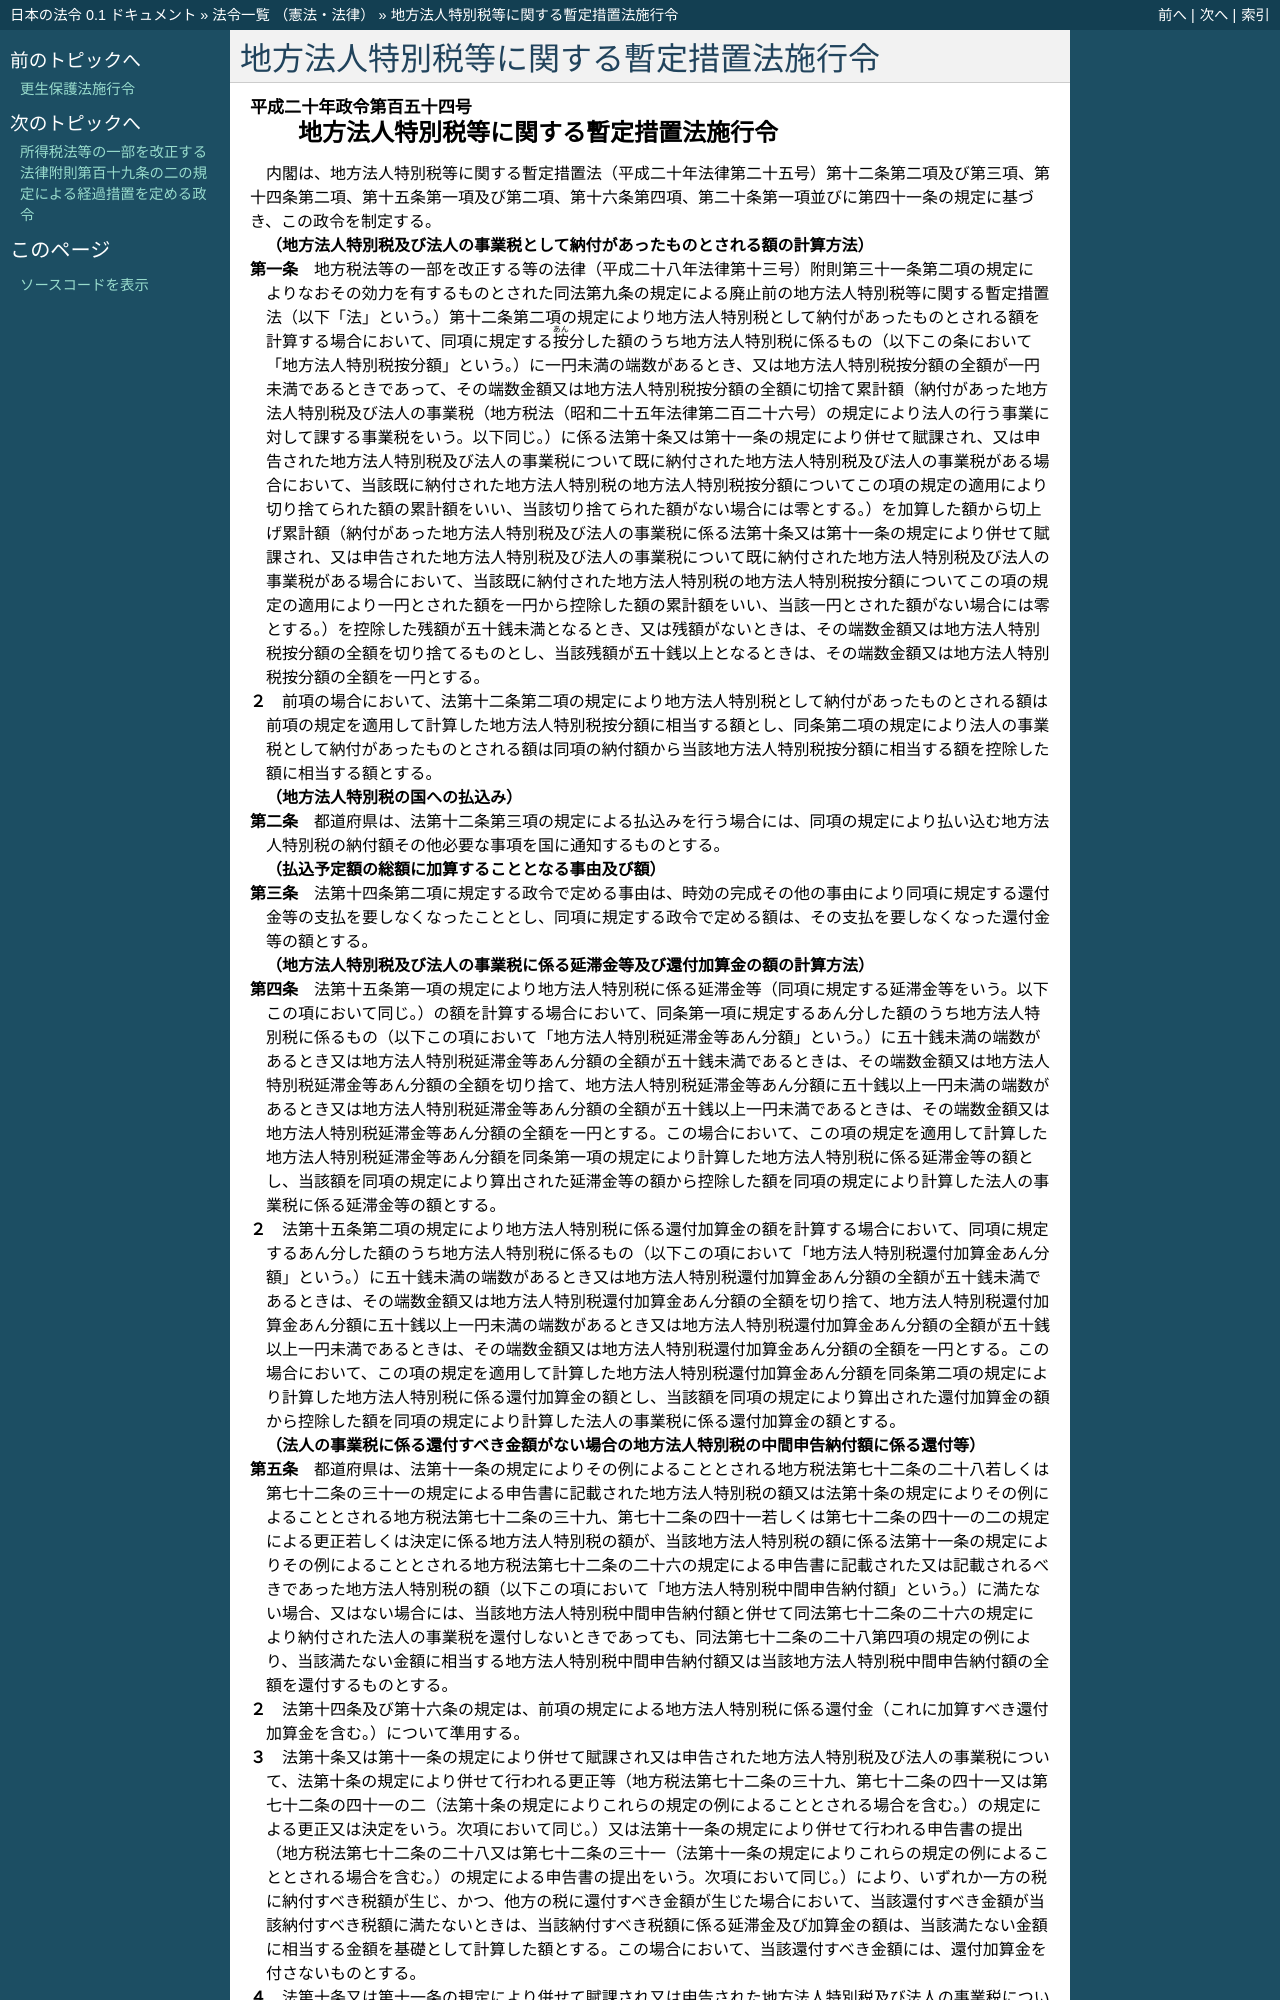

repository: ledmonster/japanese-law · page: doc/420/420CO0000000154_20240101_505CO0000000132.html · generator: sphinx

.. _420CO0000000154_20240101_505CO0000000132:

:orphan:

========================================
地方法人特別税等に関する暫定措置法施行令
========================================

.. raw:: html
    
    
    <main id="contentsLaw" class="active">
    <div id="innerDocument" class="active">
    
    
    
    
    <div style="margin-bottom: 12px;">
    <div id="lawTitleNo" style="font-size: 1.067rem; font-weight: bold;" class="_shokanBoxParent">平成二十年政令第百五十四号<div class="_shokanBox"></div>
    <div class="_inyoBox" id="_inyo_"></div>
    </div>
    <div id="lawTitle" style="margin-left: 3rem; font-size: 1.5rem; font-weight: bold; line-height: 1.25em;" class="_shokanBoxParent">
    <span data-xpath="">地方法人特別税等に関する暫定措置法施行令</span><div class="_shokanBox" id="_shokan_"><div class="_shokanBtnIcons"></div></div>
    <div class="_inyoBox" id="_inyo_"></div>
    </div>
    </div><section id="EnactStatement" class="active EnactStatement"><div class="_div_EnactStatement _shokanBoxParent" style="text-indent: 1em;">
    <span data-xpath="">内閣は、地方法人特別税等に関する暫定措置法（平成二十年法律第二十五号）第十二条第二項及び第三項、第十四条第二項、第十五条第一項及び第二項、第十六条第四項、第二十条第一項並びに第四十一条の規定に基づき、この政令を制定する。</span><div class="_shokanBox" id="_shokan_"><div class="_shokanBtnIcons"></div></div>
    <div class="_inyoBox" id="_inyo_"></div>
    </div></section><section id="MainProvision" class="active MainProvision"><section id="" class="active Article"><div style="margin-left: 1em; font-weight: bold;" class="_div_ArticleCaption _shokanBoxParent">
    <span data-xpath="">（地方法人特別税及び法人の事業税として納付があったものとされる額の計算方法）</span><div class="_shokanBox" id="_shokan_"><div class="_shokanBtnIcons"></div></div>
    <div class="_inyoBox" id="_inyo_"></div>
    </div>
    <div style="margin-left: 1em; text-indent: -1em;" id="" class="_div_ArticleTitle _shokanBoxParent">
    <span style="font-weight: bold;">第一条</span>　<span data-xpath="">地方税法等の一部を改正する等の法律（平成二十八年法律第十三号）附則第三十一条第二項の規定によりなおその効力を有するものとされた同法第九条の規定による廃止前の地方法人特別税等に関する暫定措置法（以下「法」という。）第十二条第二項の規定により地方法人特別税として納付があったものとされる額を計算する場合において、同項に規定する<ruby class="law-ruby">按<rt class="law-ruby">あん</rt></ruby>分した額のうち地方法人特別税に係るもの（以下この条において「地方法人特別税按分額」という。）に一円未満の端数があるとき、又は地方法人特別税按分額の全額が一円未満であるときであって、その端数金額又は地方法人特別税按分額の全額に切捨て累計額（納付があった地方法人特別税及び法人の事業税（地方税法（昭和二十五年法律第二百二十六号）の規定により法人の行う事業に対して課する事業税をいう。以下同じ。）に係る法第十条又は第十一条の規定により併せて賦課され、又は申告された地方法人特別税及び法人の事業税について既に納付された地方法人特別税及び法人の事業税がある場合において、当該既に納付された地方法人特別税の地方法人特別税按分額についてこの項の規定の適用により切り捨てられた額の累計額をいい、当該切り捨てられた額がない場合には零とする。）を加算した額から切上げ累計額（納付があった地方法人特別税及び法人の事業税に係る法第十条又は第十一条の規定により併せて賦課され、又は申告された地方法人特別税及び法人の事業税について既に納付された地方法人特別税及び法人の事業税がある場合において、当該既に納付された地方法人特別税の地方法人特別税按分額についてこの項の規定の適用により一円とされた額を一円から控除した額の累計額をいい、当該一円とされた額がない場合には零とする。）を控除した残額が五十銭未満となるとき、又は残額がないときは、その端数金額又は地方法人特別税按分額の全額を切り捨てるものとし、当該残額が五十銭以上となるときは、その端数金額又は地方法人特別税按分額の全額を一円とする。</span><div class="_shokanBox" id="_shokan_"><div class="_shokanBtnIcons"></div></div>
    <div class="_inyoBox" id="_inyo_"></div>
    </div>
    <div style="margin-left: 1em; text-indent: -1em;" class="_div_ParagraphSentence _shokanBoxParent">
    <span style="font-weight: bold;">２</span>　<span data-xpath="">前項の場合において、法第十二条第二項の規定により地方法人特別税として納付があったものとされる額は前項の規定を適用して計算した地方法人特別税按分額に相当する額とし、同条第二項の規定により法人の事業税として納付があったものとされる額は同項の納付額から当該地方法人特別税按分額に相当する額を控除した額に相当する額とする。</span><div class="_shokanBox" id="_shokan_"><div class="_shokanBtnIcons"></div></div>
    <div class="_inyoBox" id="_inyo_"></div>
    </div></section><section id="" class="active Article"><div style="margin-left: 1em; font-weight: bold;" class="_div_ArticleCaption _shokanBoxParent">
    <span data-xpath="">（地方法人特別税の国への払込み）</span><div class="_shokanBox" id="_shokan_"><div class="_shokanBtnIcons"></div></div>
    <div class="_inyoBox" id="_inyo_"></div>
    </div>
    <div style="margin-left: 1em; text-indent: -1em;" id="" class="_div_ArticleTitle _shokanBoxParent">
    <span style="font-weight: bold;">第二条</span>　<span data-xpath="">都道府県は、法第十二条第三項の規定による払込みを行う場合には、同項の規定により払い込む地方法人特別税の納付額その他必要な事項を国に通知するものとする。</span><div class="_shokanBox" id="_shokan_"><div class="_shokanBtnIcons"></div></div>
    <div class="_inyoBox" id="_inyo_"></div>
    </div></section><section id="" class="active Article"><div style="margin-left: 1em; font-weight: bold;" class="_div_ArticleCaption _shokanBoxParent">
    <span data-xpath="">（払込予定額の総額に加算することとなる事由及び額）</span><div class="_shokanBox" id="_shokan_"><div class="_shokanBtnIcons"></div></div>
    <div class="_inyoBox" id="_inyo_"></div>
    </div>
    <div style="margin-left: 1em; text-indent: -1em;" id="" class="_div_ArticleTitle _shokanBoxParent">
    <span style="font-weight: bold;">第三条</span>　<span data-xpath="">法第十四条第二項に規定する政令で定める事由は、時効の完成その他の事由により同項に規定する還付金等の支払を要しなくなったこととし、同項に規定する政令で定める額は、その支払を要しなくなった還付金等の額とする。</span><div class="_shokanBox" id="_shokan_"><div class="_shokanBtnIcons"></div></div>
    <div class="_inyoBox" id="_inyo_"></div>
    </div></section><section id="" class="active Article"><div style="margin-left: 1em; font-weight: bold;" class="_div_ArticleCaption _shokanBoxParent">
    <span data-xpath="">（地方法人特別税及び法人の事業税に係る延滞金等及び還付加算金の額の計算方法）</span><div class="_shokanBox" id="_shokan_"><div class="_shokanBtnIcons"></div></div>
    <div class="_inyoBox" id="_inyo_"></div>
    </div>
    <div style="margin-left: 1em; text-indent: -1em;" id="" class="_div_ArticleTitle _shokanBoxParent">
    <span style="font-weight: bold;">第四条</span>　<span data-xpath="">法第十五条第一項の規定により地方法人特別税に係る延滞金等（同項に規定する延滞金等をいう。以下この項において同じ。）の額を計算する場合において、同条第一項に規定するあん分した額のうち地方法人特別税に係るもの（以下この項において「地方法人特別税延滞金等あん分額」という。）に五十銭未満の端数があるとき又は地方法人特別税延滞金等あん分額の全額が五十銭未満であるときは、その端数金額又は地方法人特別税延滞金等あん分額の全額を切り捨て、地方法人特別税延滞金等あん分額に五十銭以上一円未満の端数があるとき又は地方法人特別税延滞金等あん分額の全額が五十銭以上一円未満であるときは、その端数金額又は地方法人特別税延滞金等あん分額の全額を一円とする。</span><span data-xpath="">この場合において、この項の規定を適用して計算した地方法人特別税延滞金等あん分額を同条第一項の規定により計算した地方法人特別税に係る延滞金等の額とし、当該額を同項の規定により算出された延滞金等の額から控除した額を同項の規定により計算した法人の事業税に係る延滞金等の額とする。</span><div class="_shokanBox" id="_shokan_"><div class="_shokanBtnIcons"></div></div>
    <div class="_inyoBox" id="_inyo_"></div>
    </div>
    <div style="margin-left: 1em; text-indent: -1em;" class="_div_ParagraphSentence _shokanBoxParent">
    <span style="font-weight: bold;">２</span>　<span data-xpath="">法第十五条第二項の規定により地方法人特別税に係る還付加算金の額を計算する場合において、同項に規定するあん分した額のうち地方法人特別税に係るもの（以下この項において「地方法人特別税還付加算金あん分額」という。）に五十銭未満の端数があるとき又は地方法人特別税還付加算金あん分額の全額が五十銭未満であるときは、その端数金額又は地方法人特別税還付加算金あん分額の全額を切り捨て、地方法人特別税還付加算金あん分額に五十銭以上一円未満の端数があるとき又は地方法人特別税還付加算金あん分額の全額が五十銭以上一円未満であるときは、その端数金額又は地方法人特別税還付加算金あん分額の全額を一円とする。</span><span data-xpath="">この場合において、この項の規定を適用して計算した地方法人特別税還付加算金あん分額を同条第二項の規定により計算した地方法人特別税に係る還付加算金の額とし、当該額を同項の規定により算出された還付加算金の額から控除した額を同項の規定により計算した法人の事業税に係る還付加算金の額とする。</span><div class="_shokanBox" id="_shokan_"><div class="_shokanBtnIcons"></div></div>
    <div class="_inyoBox" id="_inyo_"></div>
    </div></section><section id="" class="active Article"><div style="margin-left: 1em; font-weight: bold;" class="_div_ArticleCaption _shokanBoxParent">
    <span data-xpath="">（法人の事業税に係る還付すべき金額がない場合の地方法人特別税の中間申告納付額に係る還付等）</span><div class="_shokanBox" id="_shokan_"><div class="_shokanBtnIcons"></div></div>
    <div class="_inyoBox" id="_inyo_"></div>
    </div>
    <div style="margin-left: 1em; text-indent: -1em;" id="" class="_div_ArticleTitle _shokanBoxParent">
    <span style="font-weight: bold;">第五条</span>　<span data-xpath="">都道府県は、法第十一条の規定によりその例によることとされる地方税法第七十二条の二十八若しくは第七十二条の三十一の規定による申告書に記載された地方法人特別税の額又は法第十条の規定によりその例によることとされる地方税法第七十二条の三十九、第七十二条の四十一若しくは第七十二条の四十一の二の規定による更正若しくは決定に係る地方法人特別税の額が、当該地方法人特別税の額に係る法第十一条の規定によりその例によることとされる地方税法第七十二条の二十六の規定による申告書に記載された又は記載されるべきであった地方法人特別税の額（以下この項において「地方法人特別税中間申告納付額」という。）に満たない場合、又はない場合には、当該地方法人特別税中間申告納付額と併せて同法第七十二条の二十六の規定により納付された法人の事業税を還付しないときであっても、同法第七十二条の二十八第四項の規定の例により、当該満たない金額に相当する地方法人特別税中間申告納付額又は当該地方法人特別税中間申告納付額の全額を還付するものとする。</span><div class="_shokanBox" id="_shokan_"><div class="_shokanBtnIcons"></div></div>
    <div class="_inyoBox" id="_inyo_"></div>
    </div>
    <div style="margin-left: 1em; text-indent: -1em;" class="_div_ParagraphSentence _shokanBoxParent">
    <span style="font-weight: bold;">２</span>　<span data-xpath="">法第十四条及び第十六条の規定は、前項の規定による地方法人特別税に係る還付金（これに加算すべき還付加算金を含む。）について準用する。</span><div class="_shokanBox" id="_shokan_"><div class="_shokanBtnIcons"></div></div>
    <div class="_inyoBox" id="_inyo_"></div>
    </div>
    <div style="margin-left: 1em; text-indent: -1em;" class="_div_ParagraphSentence _shokanBoxParent">
    <span style="font-weight: bold;">３</span>　<span data-xpath="">法第十条又は第十一条の規定により併せて賦課され又は申告された地方法人特別税及び法人の事業税について、法第十条の規定により併せて行われる更正等（地方税法第七十二条の三十九、第七十二条の四十一又は第七十二条の四十一の二（法第十条の規定によりこれらの規定の例によることとされる場合を含む。）の規定による更正又は決定をいう。次項において同じ。）又は法第十一条の規定により併せて行われる申告書の提出（地方税法第七十二条の二十八又は第七十二条の三十一（法第十一条の規定によりこれらの規定の例によることとされる場合を含む。）の規定による申告書の提出をいう。次項において同じ。）により、いずれか一方の税に納付すべき税額が生じ、かつ、他方の税に還付すべき金額が生じた場合において、当該還付すべき金額が当該納付すべき税額に満たないときは、当該納付すべき税額に係る延滞金及び加算金の額は、当該満たない金額に相当する金額を基礎として計算した額とする。</span><span data-xpath="">この場合において、当該還付すべき金額には、還付加算金を付さないものとする。</span><div class="_shokanBox" id="_shokan_"><div class="_shokanBtnIcons"></div></div>
    <div class="_inyoBox" id="_inyo_"></div>
    </div>
    <div style="margin-left: 1em; text-indent: -1em;" class="_div_ParagraphSentence _shokanBoxParent">
    <span style="font-weight: bold;">４</span>　<span data-xpath="">法第十条又は第十一条の規定により併せて賦課され又は申告された地方法人特別税及び法人の事業税について、法第十条の規定により併せて行われる更正等又は法第十一条の規定により併せて行われる申告書の提出により、いずれか一方の税に還付すべき金額が生じ、かつ、他方の税に納付すべき税額が生じた場合において、当該納付すべき税額が当該還付すべき金額に満たないときは、当該還付すべき金額に付する還付加算金の額は、当該満たない金額に相当する金額を基礎として計算した額とする。</span><span data-xpath="">この場合において、当該納付すべき税額に係る延滞金及び加算金は、徴収しないものとする。</span><div class="_shokanBox" id="_shokan_"><div class="_shokanBtnIcons"></div></div>
    <div class="_inyoBox" id="_inyo_"></div>
    </div></section><section id="" class="active Article"><div style="margin-left: 1em; font-weight: bold;" class="_div_ArticleCaption _shokanBoxParent">
    <span data-xpath="">（充当等の特例の適用を受ける地方税等の範囲）</span><div class="_shokanBox" id="_shokan_"><div class="_shokanBtnIcons"></div></div>
    <div class="_inyoBox" id="_inyo_"></div>
    </div>
    <div style="margin-left: 1em; text-indent: -1em;" id="" class="_div_ArticleTitle _shokanBoxParent">
    <span style="font-weight: bold;">第六条</span>　<span data-xpath="">法第十六条第一項第二号に規定する未納地方法人特別税等又は同条第二項に規定する納付すべきこととなっているその他の地方税（以下この条及び次条において「地方税等」という。）には、当該地方税等に係る督促手数料、延滞金、過少申告加算金、不申告加算金、重加算金及び滞納処分費を含むものとする。</span><div class="_shokanBox" id="_shokan_"><div class="_shokanBtnIcons"></div></div>
    <div class="_inyoBox" id="_inyo_"></div>
    </div></section><section id="" class="active Article"><div style="margin-left: 1em; font-weight: bold;" class="_div_ArticleCaption _shokanBoxParent">
    <span data-xpath="">（委託納付をするのに適することとなった時）</span><div class="_shokanBox" id="_shokan_"><div class="_shokanBtnIcons"></div></div>
    <div class="_inyoBox" id="_inyo_"></div>
    </div>
    <div style="margin-left: 1em; text-indent: -1em;" id="" class="_div_ArticleTitle _shokanBoxParent">
    <span style="font-weight: bold;">第七条</span>　<span data-xpath="">法第十六条第四項に規定する政令で定める時は、地方税等の地方税法第十一条の四第一項に規定する法定納期限（次の各号に掲げる地方税等については、当該各号に定める時とし、第一号から第四号までに掲げる地方税又は地方法人特別税に係る延滞金については、その徴収の基因となった地方税又は地方法人特別税に係る当該各号に定める時とする。）と還付金等（法第十六条第一項各号に規定する還付金等をいう。以下この条において同じ。）が生じた時（還付加算金については、その計算の基礎となった還付金等が生じた時）とのいずれか遅い時とする。</span><div class="_shokanBox" id="_shokan_"><div class="_shokanBtnIcons"></div></div>
    <div class="_inyoBox" id="_inyo_"></div>
    </div>
    <div id="" style="margin-left: 2em; text-indent: -1em;" class="_div_ItemSentence _shokanBoxParent">
    <span style="font-weight: bold;">一</span>　<span data-xpath="">地方税法第十一条の四第一項に規定する法定納期限後にその納付すべき税額が確定した地方税（当該地方税に係る督促手数料、延滞金、過少申告加算金、不申告加算金、重加算金及び滞納処分費を含まないものとする。次号から第四号までにおいて同じ。）又は地方法人特別税（当該地方法人特別税に係る督促手数料、延滞金、過少申告加算金、不申告加算金、重加算金及び滞納処分費を含まないものとする。第三号及び第四号において同じ。）</span>　<span data-xpath="">その納付の告知書を発した時（申告により税額が確定されたものについては、その申告があった時とする。）</span><div class="_shokanBox" id="_shokan_"><div class="_shokanBtnIcons"></div></div>
    <div class="_inyoBox" id="_inyo_"></div>
    </div>
    <div id="" style="margin-left: 2em; text-indent: -1em;" class="_div_ItemSentence _shokanBoxParent">
    <span style="font-weight: bold;">二</span>　<span data-xpath="">納期を分けている地方税</span>　<span data-xpath="">地方税法又はこれに基づく条例の規定による納期限</span><div class="_shokanBox" id="_shokan_"><div class="_shokanBtnIcons"></div></div>
    <div class="_inyoBox" id="_inyo_"></div>
    </div>
    <div id="" style="margin-left: 2em
